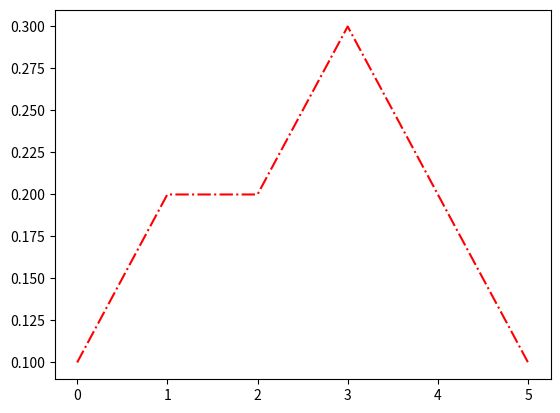

Python code for this plot: (Note: this script raises an exception after producing the figure.)
__author__ = 'jjzhu'

import numpy as np
import matplotlib.pyplot as plt


def sin_figure():
    x = np.arange(-np.pi, np.pi, 0.01)
    y = np.sin(x)
    plt.plot(x, y, 'g')
    plt.show()


def plot():

    x = [0, 1, 2, 3, 4, 5]
    y = [0.1, 0.2, 0.2, 0.3, 0.2, 0.1]

    plt.plot(x, y, '-.r')

    plt.show()
    plt.save("d:\\1.png")


def main():
    plot()

if __name__ == '__main__':
    main()